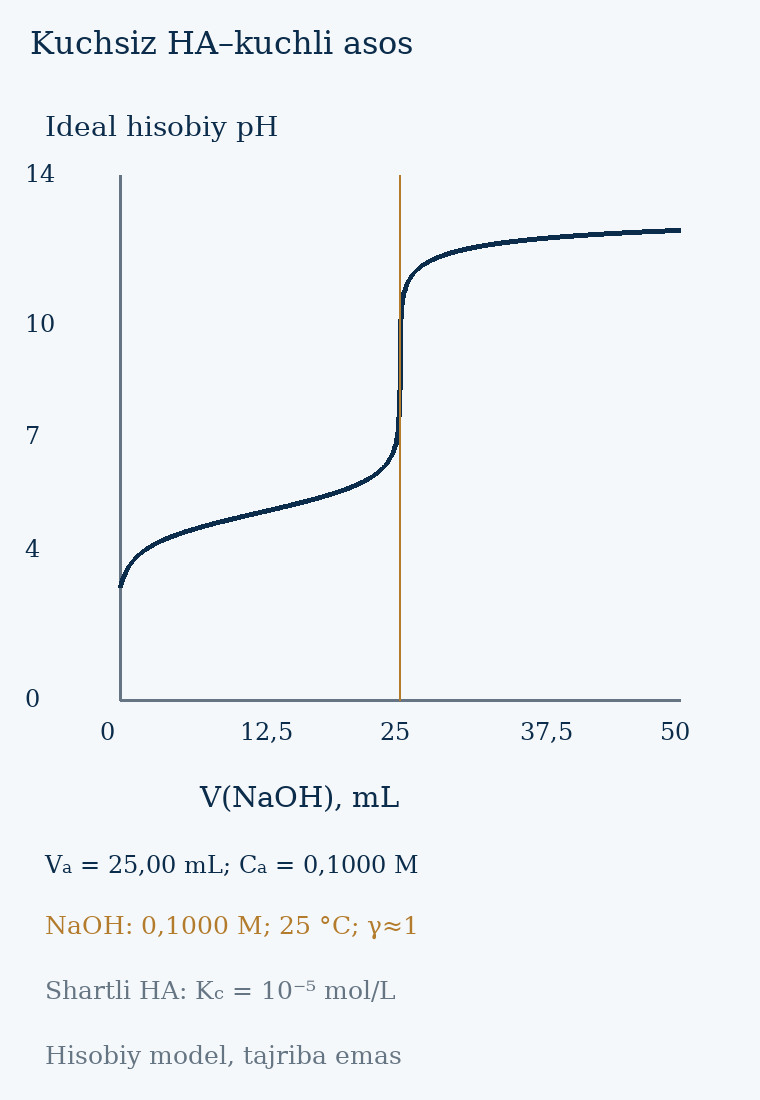

Source data for this figure (header and first rows):
Vb_mL, pH
0.0, 3.002
0.05, 3.046
0.1, 3.09
0.15, 3.133
0.2, 3.175
0.25, 3.215
0.3, 3.254
0.35, 3.291
0.4, 3.327
0.45, 3.361
0.5, 3.393
0.55, 3.424
0.6, 3.453
0.65, 3.481
0.7, 3.508
0.75, 3.533
0.8, 3.558
0.85, 3.581
0.9, 3.603
0.95, 3.625
1.0, 3.646
1.05, 3.666
1.1, 3.685
1.15, 3.703
1.2, 3.721
1.25, 3.738
1.3, 3.755
1.35, 3.771
1.4, 3.787
1.45, 3.802
1.5, 3.817
1.55, 3.832
1.6, 3.846
1.65, 3.859
1.7, 3.873
1.75, 3.886
1.8, 3.899
1.85, 3.911
1.9, 3.923
1.95, 3.935
2.0, 3.946
2.05, 3.958
2.1, 3.969
2.15, 3.98
2.2, 3.99
2.25, 4.001
2.3, 4.011
2.35, 4.021
2.4, 4.031
2.45, 4.041
2.5, 4.05
2.55, 4.06
2.6, 4.069
2.65, 4.078
2.7, 4.087
2.75, 4.096
2.8, 4.105
2.85, 4.113
2.9, 4.122
2.95, 4.13
... 941 more rows
